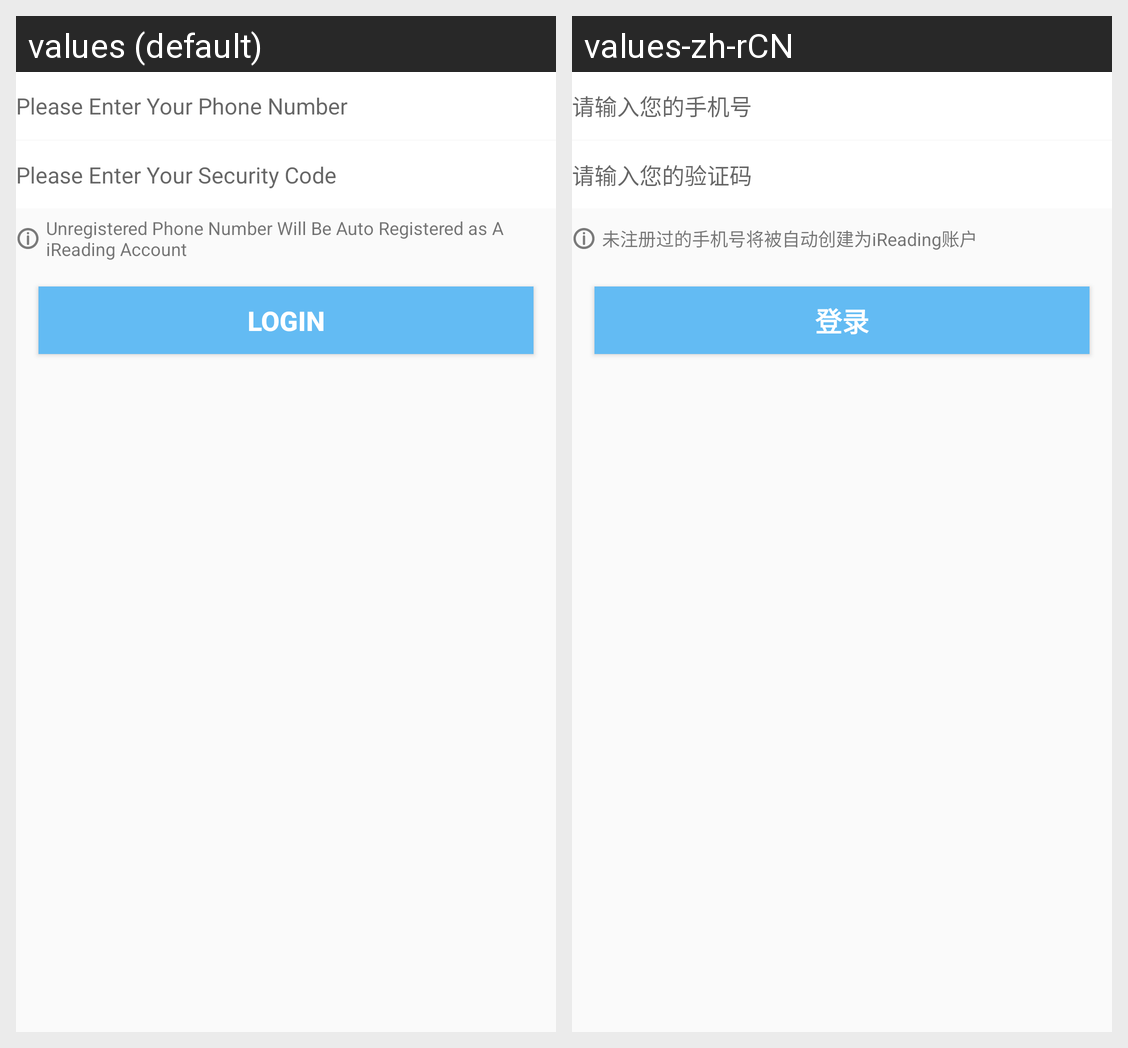

Locale-by-locale string values for the Android screen shown in this grid:
Android screen res/layout/fragment_login_by_phone.xml rendered under 2 locales, left to right: values (default), values-zh-rCN. Device: Nexus 5 (rendered at 1080×1920; each locale shown at half size, 540×960, under a caption strip naming it); theme AppTheme.
Strings drawn on this screen, with the default value and each locale's value (text and hints the layout hard-codes, and strings that could not be matched under every locale, appear in the picture but are not listed):

please_enter_your_phone_number
  values: Please Enter Your Phone Number
  values-zh-rCN: 请输入您的手机号

please_enter_your_security_code
  values: Please Enter Your Security Code
  values-zh-rCN: 请输入您的验证码

auto_create_account
  values: Unregistered Phone Number Will Be Auto Registered as A iReading Account
  values-zh-rCN: 未注册过的手机号将被自动创建为iReading账户

log_in
  values: Login
  values-zh-rCN: 登录
